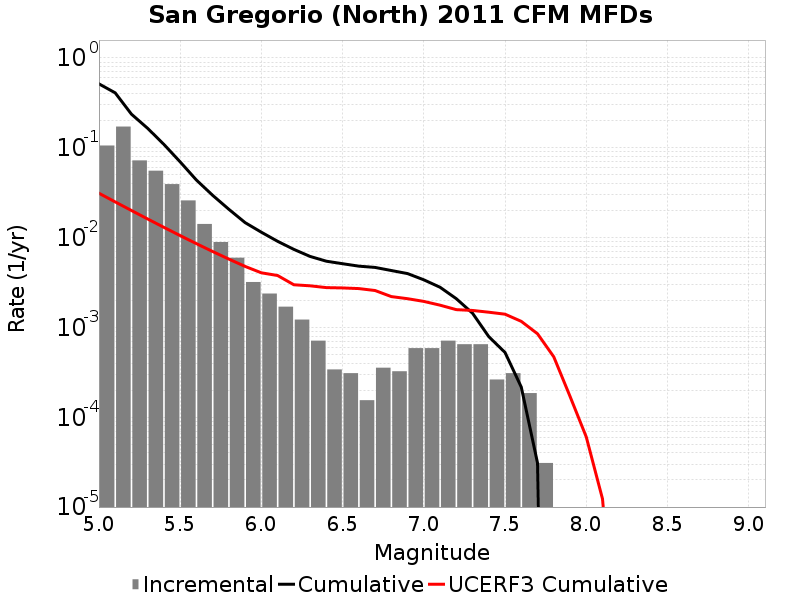

Source data for this figure (header and first rows):
Magnitude, Incremental Rate, Cumulative Rate, UCERF3 Cumulative Rate
5.05, 0.106, 0.5156, 0.03122
5.15, 0.1724, 0.4096, 0.025
5.25, 0.07241, 0.2372, 0.02006
5.35, 0.0556, 0.1648, 0.01613
5.45, 0.03943, 0.1092, 0.01301
5.55, 0.02596, 0.06975, 0.01054
5.65, 0.01419, 0.04379, 0.00857
5.75, 0.008932, 0.0296, 0.007008
5.85, 0.005975, 0.02067, 0.005766
5.95, 0.003204, 0.01469, 0.00478
6.05, 0.002384, 0.01149, 0.004058
6.15, 0.001703, 0.009102, 0.003786
6.25, 0.001223, 0.007399, 0.002987
6.35, 7.120662E-4, 0.006176, 0.002908
6.45, 3.405534E-4, 0.005464, 0.002777
6.55, 3.09594E-4, 0.005124, 0.002753
6.65, 1.54797E-4, 0.004814, 0.002709
6.75, 3.560331E-4, 0.004659, 0.002577
6.85, 3.250737E-4, 0.004303, 0.002206
6.95, 5.882286E-4, 0.003978, 0.002089
7.05, 5.882286E-4, 0.00339, 0.001949
7.15, 7.120662E-4, 0.002802, 0.00177
7.25, 6.501474E-4, 0.00209, 0.001578
7.35, 6.501474E-4, 0.00144, 0.001546
7.45, 2.6315489E-4, 7.894647E-4, 0.001478
7.55, 3.09594E-4, 5.2630977E-4, 0.001405
7.65, 1.857564E-4, 2.167158E-4, 0.001169
7.75, 3.09594E-5, 3.09594E-5, 8.5012504E-4
7.85, 0.0, 0.0, 4.7091607E-4
7.95, 0.0, 0.0, 1.7095631E-4
8.05, 0.0, 0.0, 6.0410573E-5
8.15, 0.0, 0.0, 1.2354511E-5
8.25, 0.0, 0.0, 1.0911487E-7
8.35, 0.0, 0.0, 0.0
8.45, 0.0, 0.0, 0.0
8.55, 0.0, 0.0, 0.0
8.65, 0.0, 0.0, 0.0
8.75, 0.0, 0.0, 0.0
8.85, 0.0, 0.0, 0.0
8.95, 0.0, 0.0, 0.0
9.05, 0.0, 0.0, 0.0
